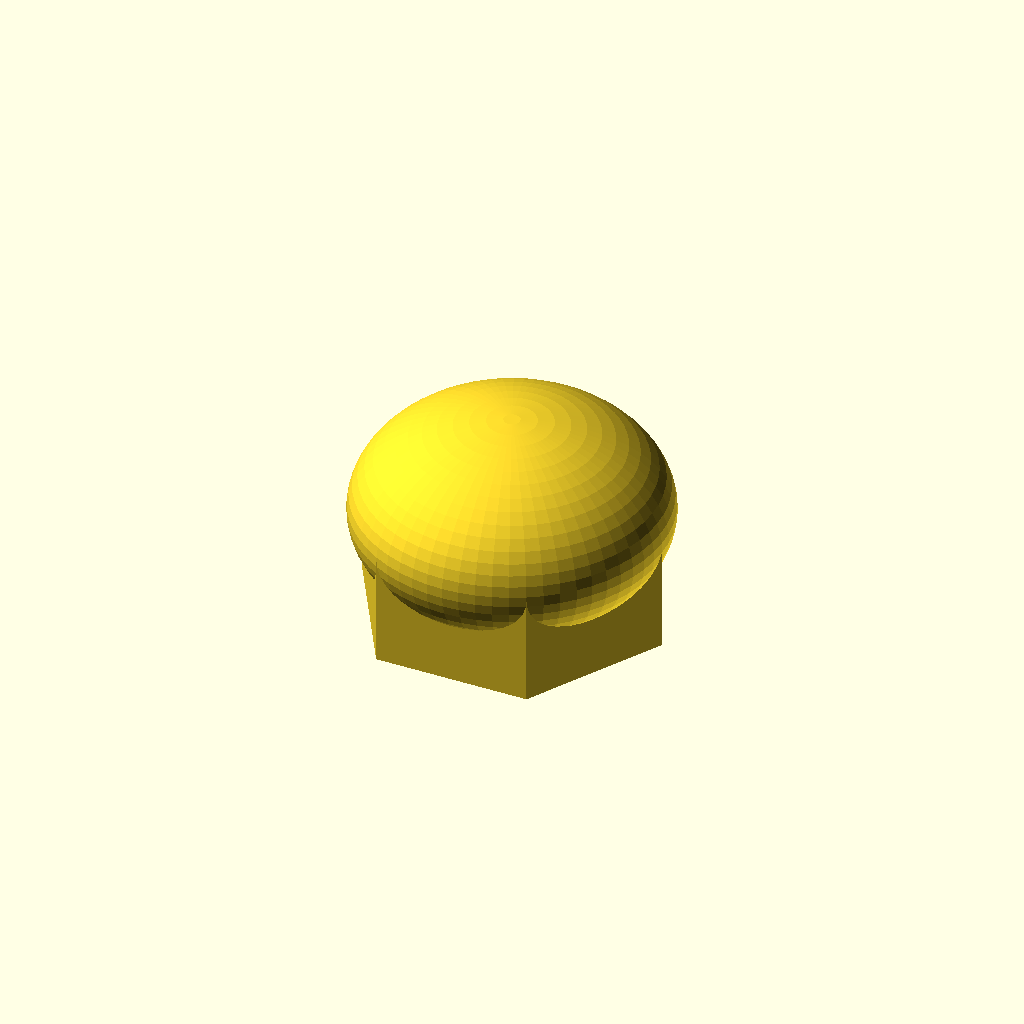
Cell 1: the model at its default parameters.
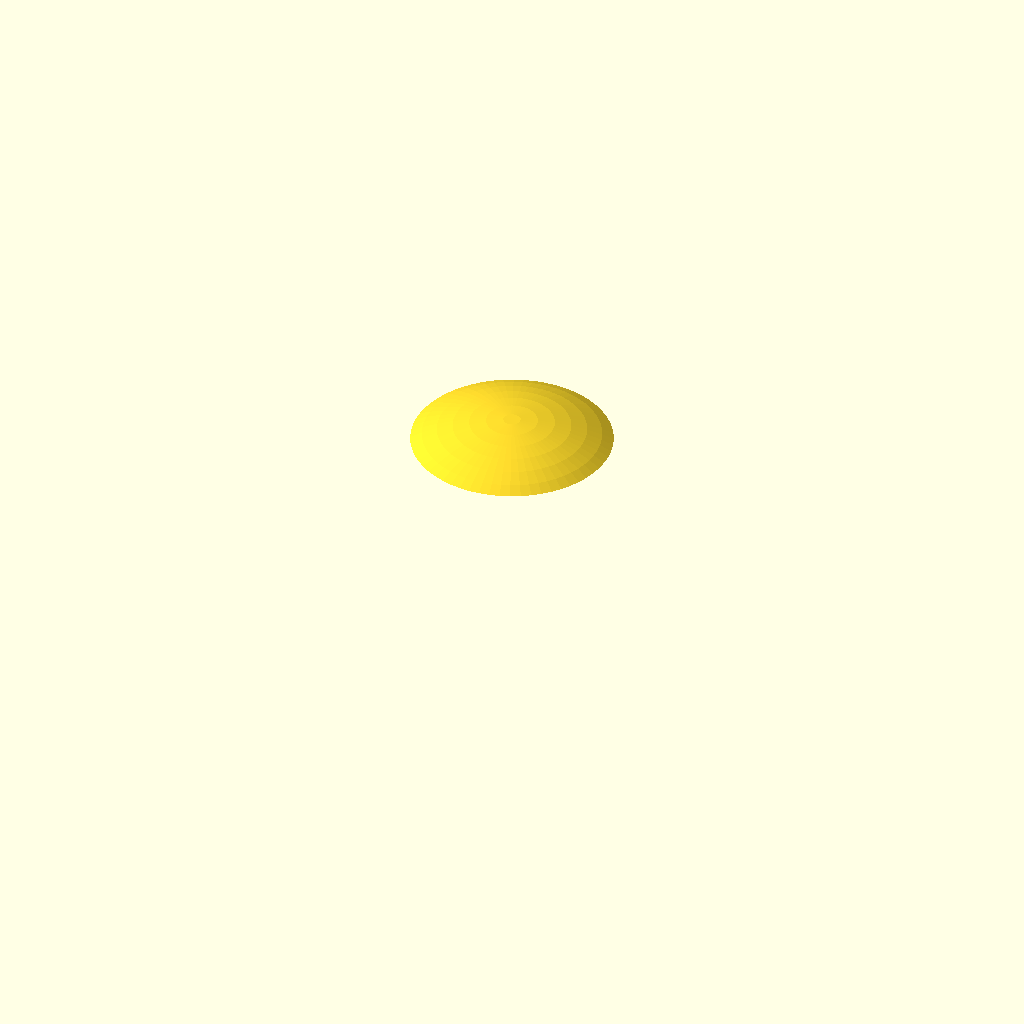
Cell 2: the same model with thread_d = 34.
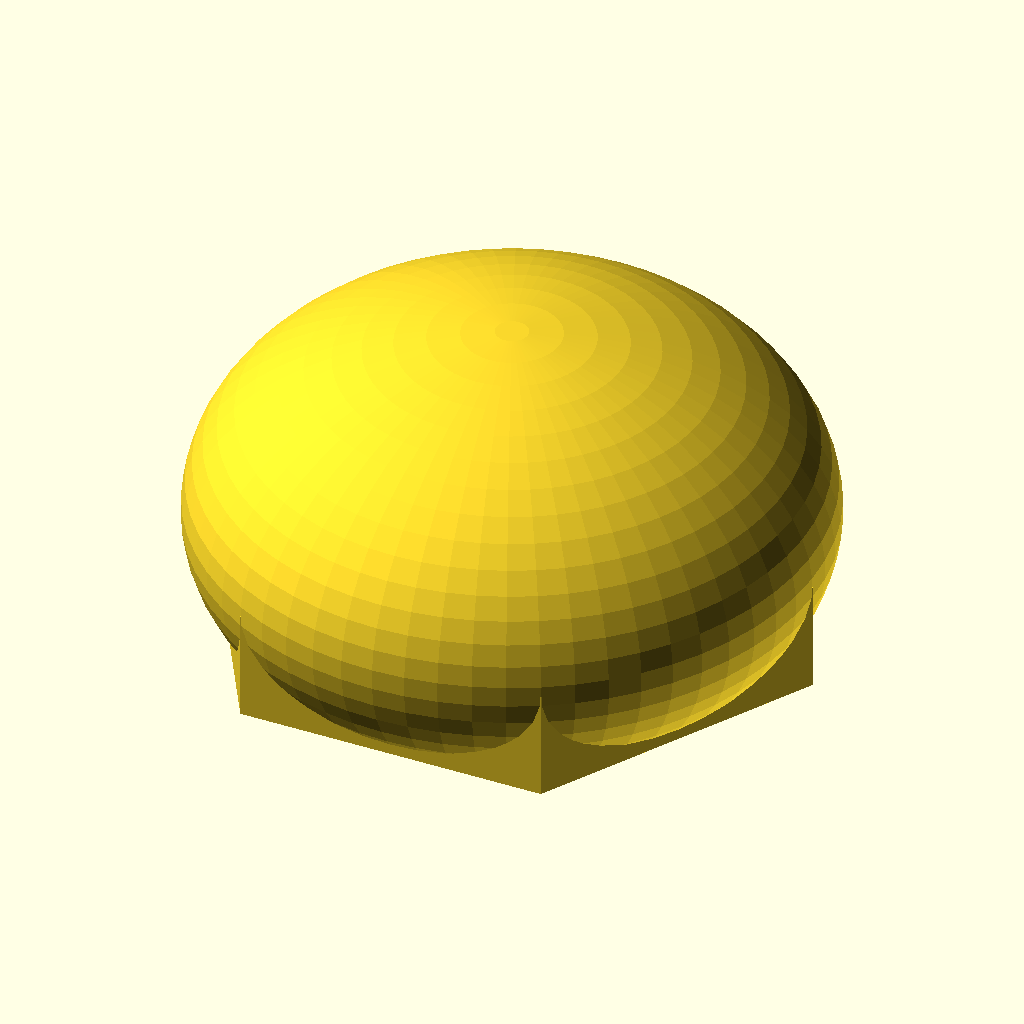
Cell 3: the same model with flat = 48.
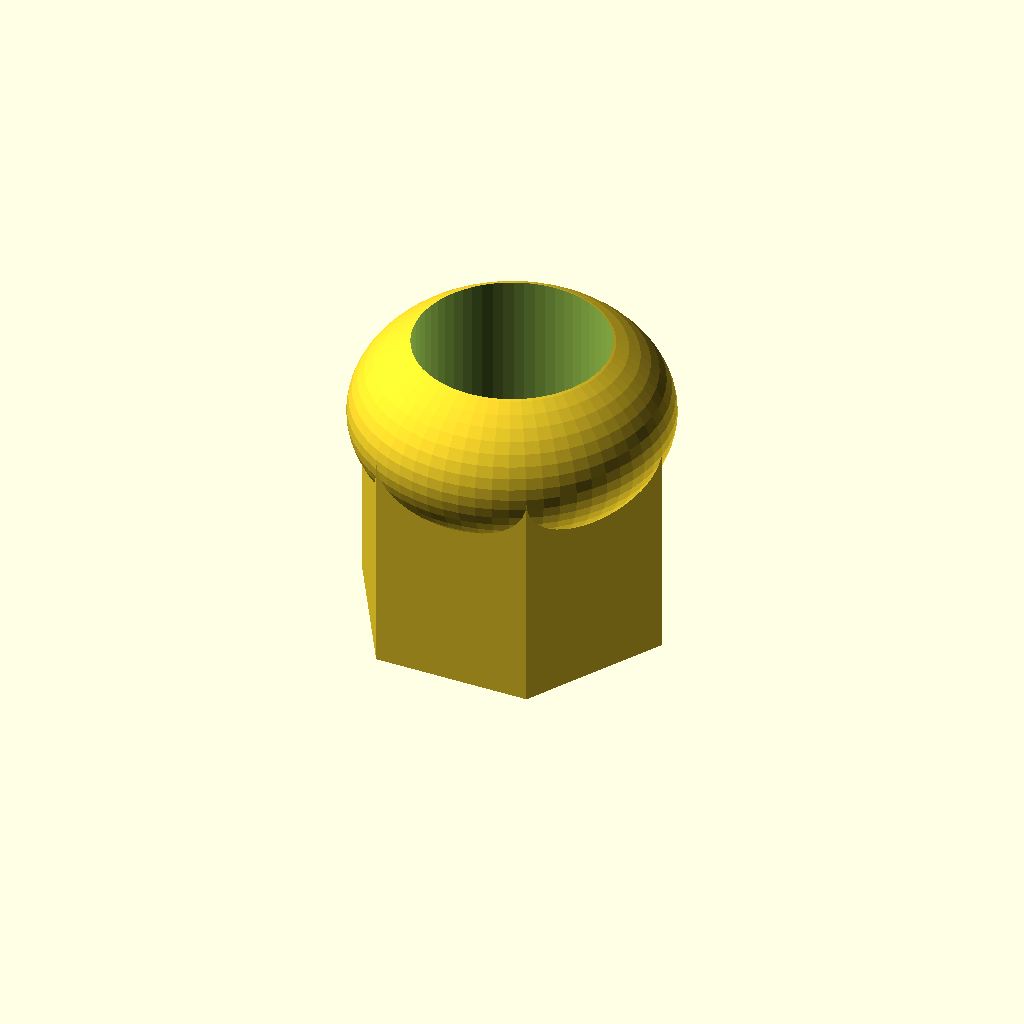
Cell 4: the same model with height = 36.
All cells are drawn from one camera (rotation 55°, 0°, 25°, orthographic, colour scheme Cornfield), so only the parameter changes between them.
Source of the model, optional_data/data/parts/part_0895.scad:
// Acorn nut with domed top.
$fn = 60;
eps = 0.02;
thread_d = 17;
flat = 24;
height = 18;
body_h = height*0.55;
difference() {
    union() {
        cylinder(d=flat/cos(30),h=body_h,$fn=6);
        translate([0,0,body_h]) scale([1,1,0.65]) sphere(d=flat/cos(30));
    }
    translate([0,0,-eps]) cylinder(d=thread_d,h=height-1+eps);
}
Customizer parameters (derived from the source; name, type, default, range or options):
eps: number, default 0.02
thread_d: number, default 17
flat: number, default 24
height: number, default 18
